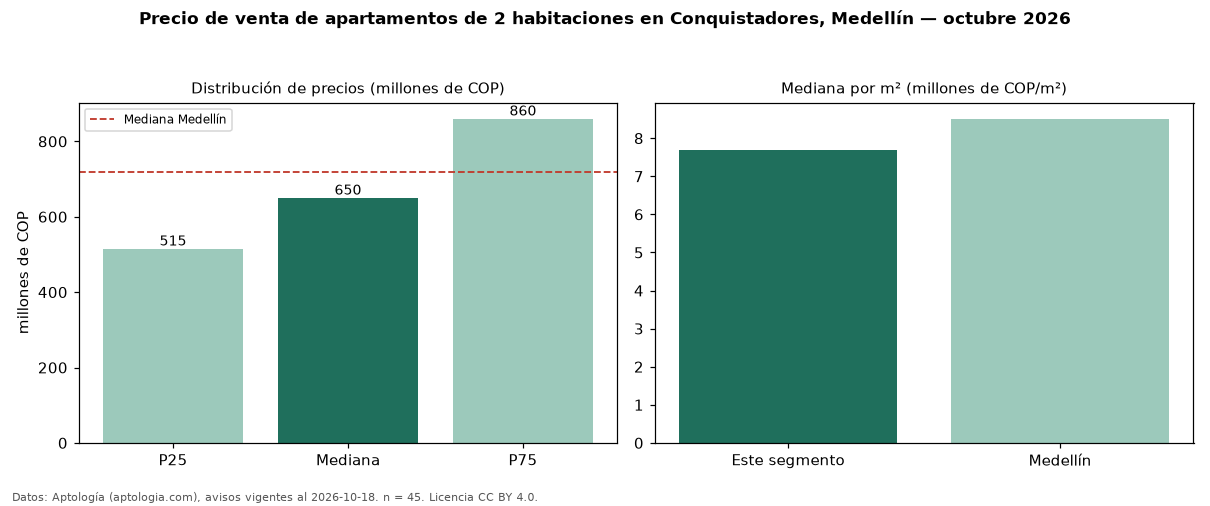

Values plotted in this chart, from the file beside it:
seccion, metrica, valor, moneda, n
precio, p25, 515000000, COP, 45
precio, mediana, 650000000, COP, 45
precio, p75, 860000000, COP, 45
precio, minimo, 420000000, COP, 45
precio, maximo, 1600000000, COP, 45
m2, mediana_precio_m2, 7692308, COP, 45
m2, area_mediana_m2, 86.0, m2, 45
admin, mediana_admin_mes, 452000, COP, 29
banos, mediana_banos, 2.0, , 
parqueadero, pct_con_parqueadero, 93.0, %, 43
estrato, estrato_mas_frecuente, 5, , 45
habitaciones, 2, 650000000, COP, 45
ciudad, mediana_ciudad_referencia, 720000000, COP, 
ciudad, mediana_m2_ciudad, 8510638, COP, 
fuente, fecha_datos, 2026-10-18, , 
fuente, atribucion, https://www.aptologia.com/venta/medellin…, , 
fuente, licencia, CC BY 4.0, , 
